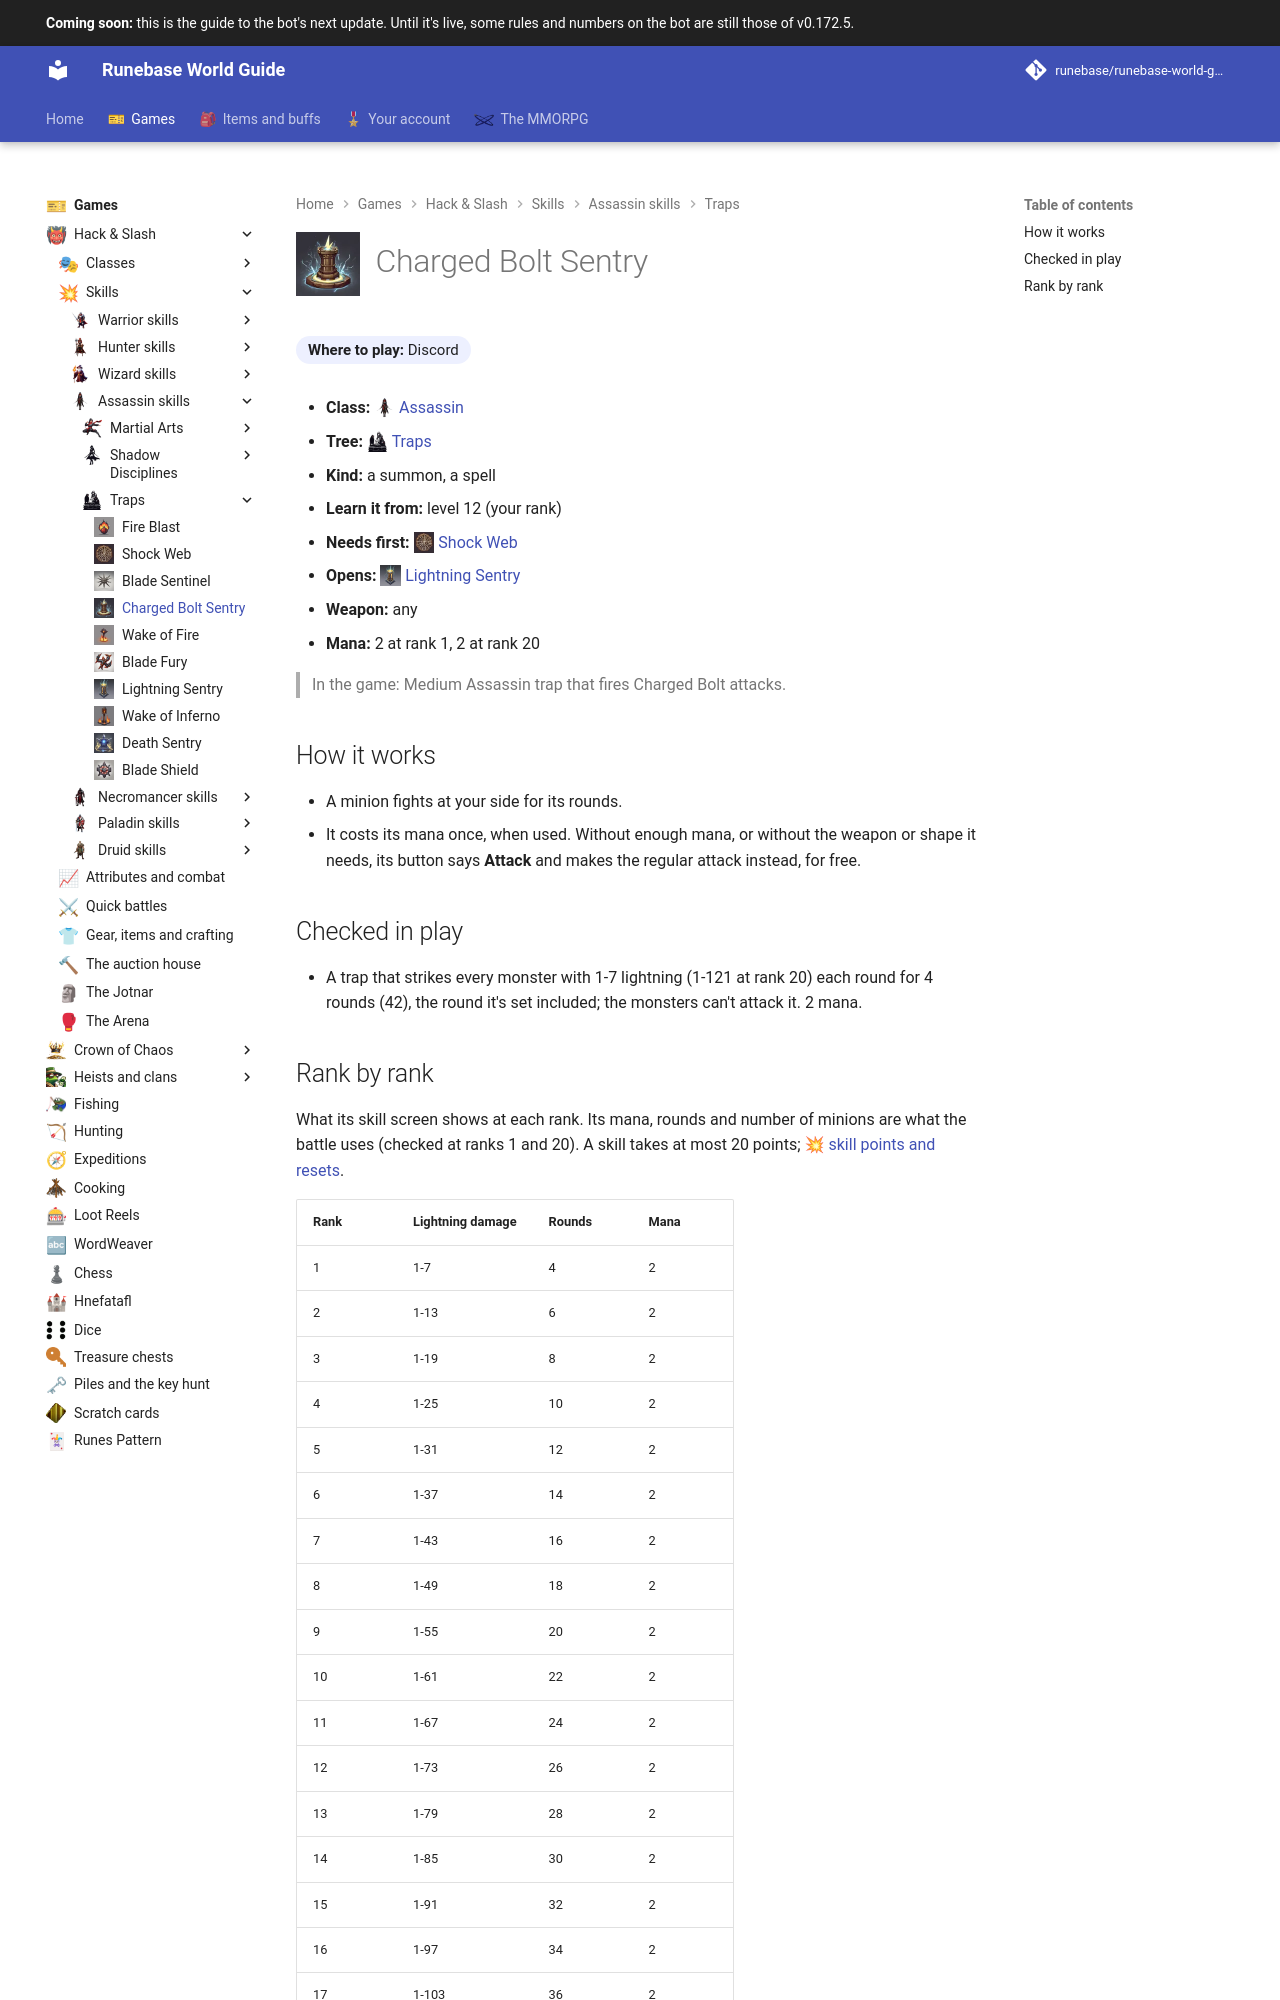

repository: Runebase/runebase-world-guide · page: next/games/hack-and-slash/skills/assassin/traps/charged-bolt-sentry/index.html · generator: mkdocs

---
title: "Charged Bolt Sentry"
icon: guide/nav
nav_icon: "assets/icons/skill/assassin/charged-bolt-sentry.webp"
---

# ![Charged Bolt Sentry](../../../../../assets/icons/skill/assassin/charged-bolt-sentry.webp){ .gi .gi-title width="64" height="64" loading="lazy" } Charged Bolt Sentry

**Where to play:** Discord
{ .where-to-play }

- **Class:** <span class="gi-m">![](../../../../../assets/icons/class/assassin.webp){ .gi .gi-mention width="20" height="20" loading="lazy" }&nbsp;[Assassin](../../../classes/assassin.md)</span>
- **Tree:** <span class="gi-m">![](../../../../../assets/icons/skill-tree/traps.webp){ .gi .gi-mention width="20" height="20" loading="lazy" }&nbsp;[Traps](index.md)</span>
- **Kind:** a summon, a spell
- **Learn it from:** level 12 (your rank)
- **Needs first:** <span class="gi-m">![](../../../../../assets/icons/skill/assassin/shock-web.webp){ .gi .gi-mention width="20" height="20" loading="lazy" }&nbsp;[Shock Web](shock-web.md)</span>
- **Opens:** <span class="gi-m">![](../../../../../assets/icons/skill/assassin/lightning-sentry.webp){ .gi .gi-mention width="20" height="20" loading="lazy" }&nbsp;[Lightning Sentry](lightning-sentry.md)</span>
- **Weapon:** any
- **Mana:** 2 at rank 1, 2 at rank 20

> In the game: Medium Assassin trap that fires Charged Bolt attacks.

## How it works

- A minion fights at your side for its rounds.
- It costs its mana once, when used. Without enough mana, or without the weapon or shape it needs, its button says **Attack** and makes the regular attack instead, for free.

## Checked in play

- A trap that strikes every monster with 1-7 lightning (1-121 at rank 20) each round for 4 rounds (42), the round it's set included; the monsters can't attack it. 2 mana.
